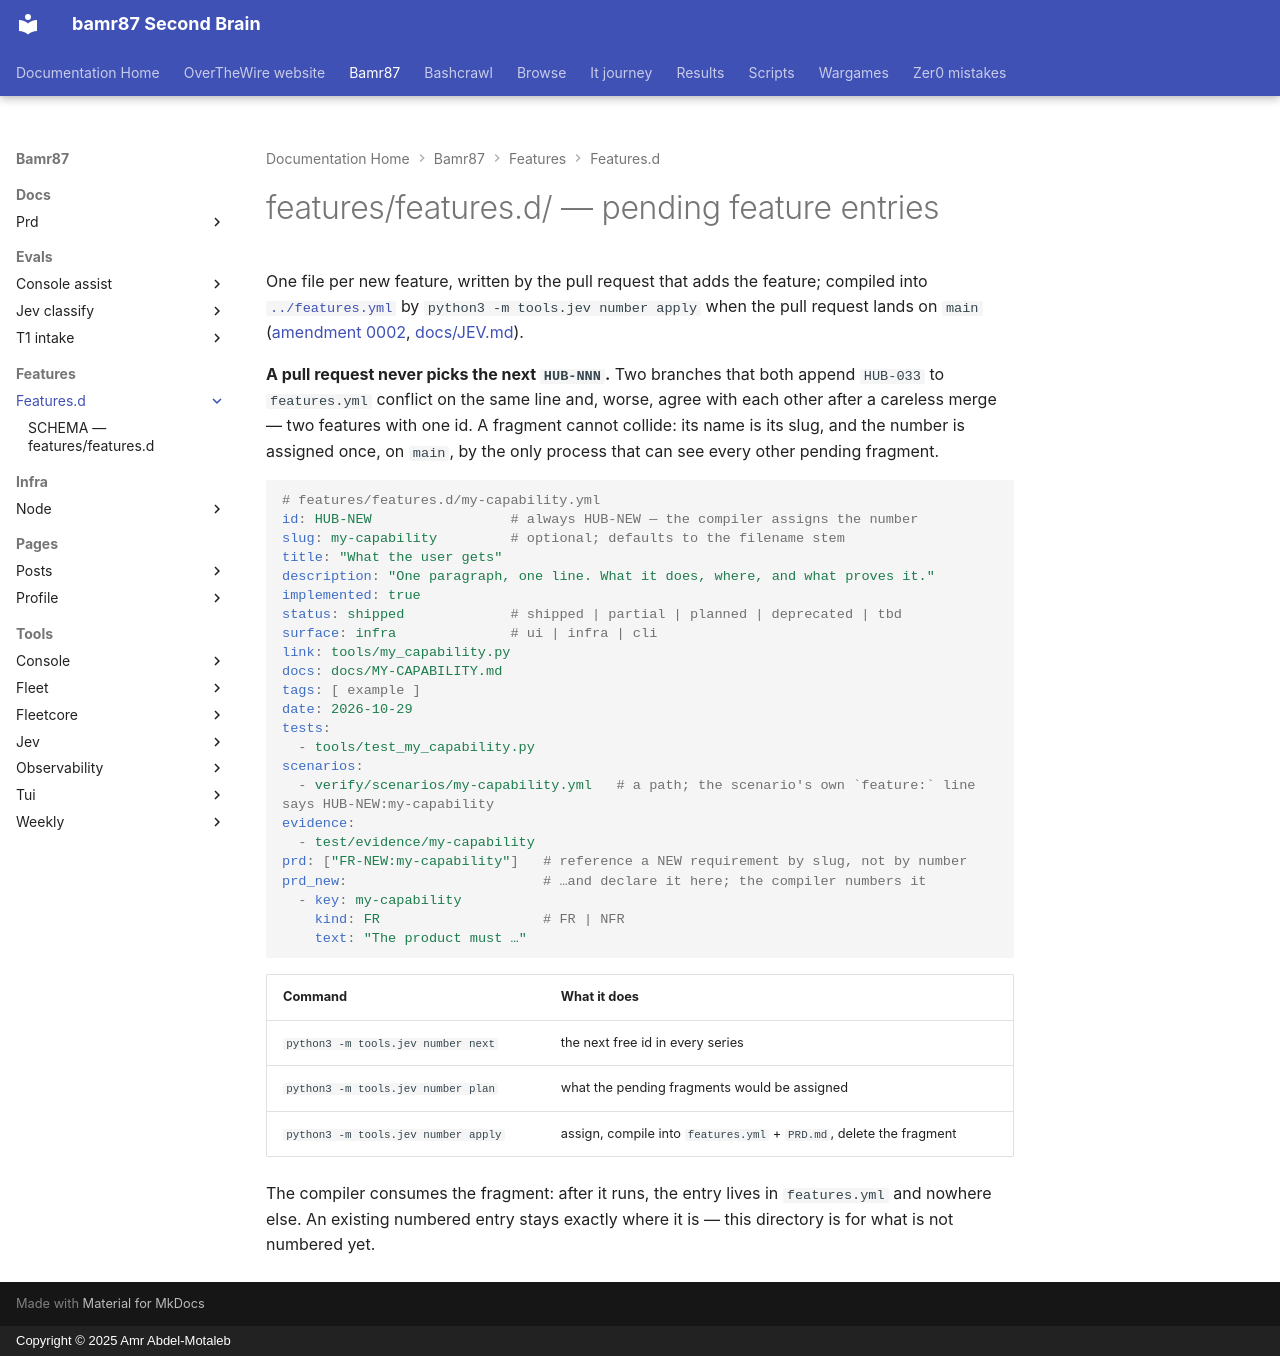

repository: bamr87/README · page: bamr87/features/features.d/index.html · generator: mkdocs · copyright: Copyright © 2025 Amr Abdel-Motaleb

---
source_file: features/features.d/README.md
source_repo: bamr87/bamr87
source_url: https://github.com/bamr87/bamr87/blob/main/features/features.d/README.md
title: features/features.d/ — pending feature entries
---
# features/features.d/ — pending feature entries

One file per new feature, written by the pull request that adds the feature; compiled into [`../features.yml`](../features.yml) by `python3 -m tools.jev number apply` when the pull request lands on `main` ([amendment 0002](../../docs/amendments/0002-conflict-free-numbering.md), [docs/JEV.md](../../docs/JEV.md)).

**A pull request never picks the next `HUB-NNN`.** Two branches that both append `HUB-033` to `features.yml` conflict on the same line and, worse, agree with each other after a careless merge — two features with one id. A fragment cannot collide: its name is its slug, and the number is assigned once, on `main`, by the only process that can see every other pending fragment.

```yaml
# features/features.d/my-capability.yml
id: HUB-NEW                 # always HUB-NEW — the compiler assigns the number
slug: my-capability         # optional; defaults to the filename stem
title: "What the user gets"
description: "One paragraph, one line. What it does, where, and what proves it."
implemented: true
status: shipped             # shipped | partial | planned | deprecated | tbd
surface: infra              # ui | infra | cli
link: tools/my_capability.py
docs: docs/MY-CAPABILITY.md
tags: [ example ]
date: 2026-10-29
tests:
  - tools/test_my_capability.py
scenarios:
  - verify/scenarios/my-capability.yml   # a path; the scenario's own `feature:` line says HUB-NEW:my-capability
evidence:
  - test/evidence/my-capability
prd: ["FR-NEW:my-capability"]   # reference a NEW requirement by slug, not by number
prd_new:                        # …and declare it here; the compiler numbers it
  - key: my-capability
    kind: FR                    # FR | NFR
    text: "The product must …"
```

| Command | What it does |
| --- | --- |
| `python3 -m tools.jev number next` | the next free id in every series |
| `python3 -m tools.jev number plan` | what the pending fragments would be assigned |
| `python3 -m tools.jev number apply` | assign, compile into `features.yml` + `PRD.md`, delete the fragment |

The compiler consumes the fragment: after it runs, the entry lives in `features.yml` and nowhere else. An existing numbered entry stays exactly where it is — this directory is for what is not numbered yet.
